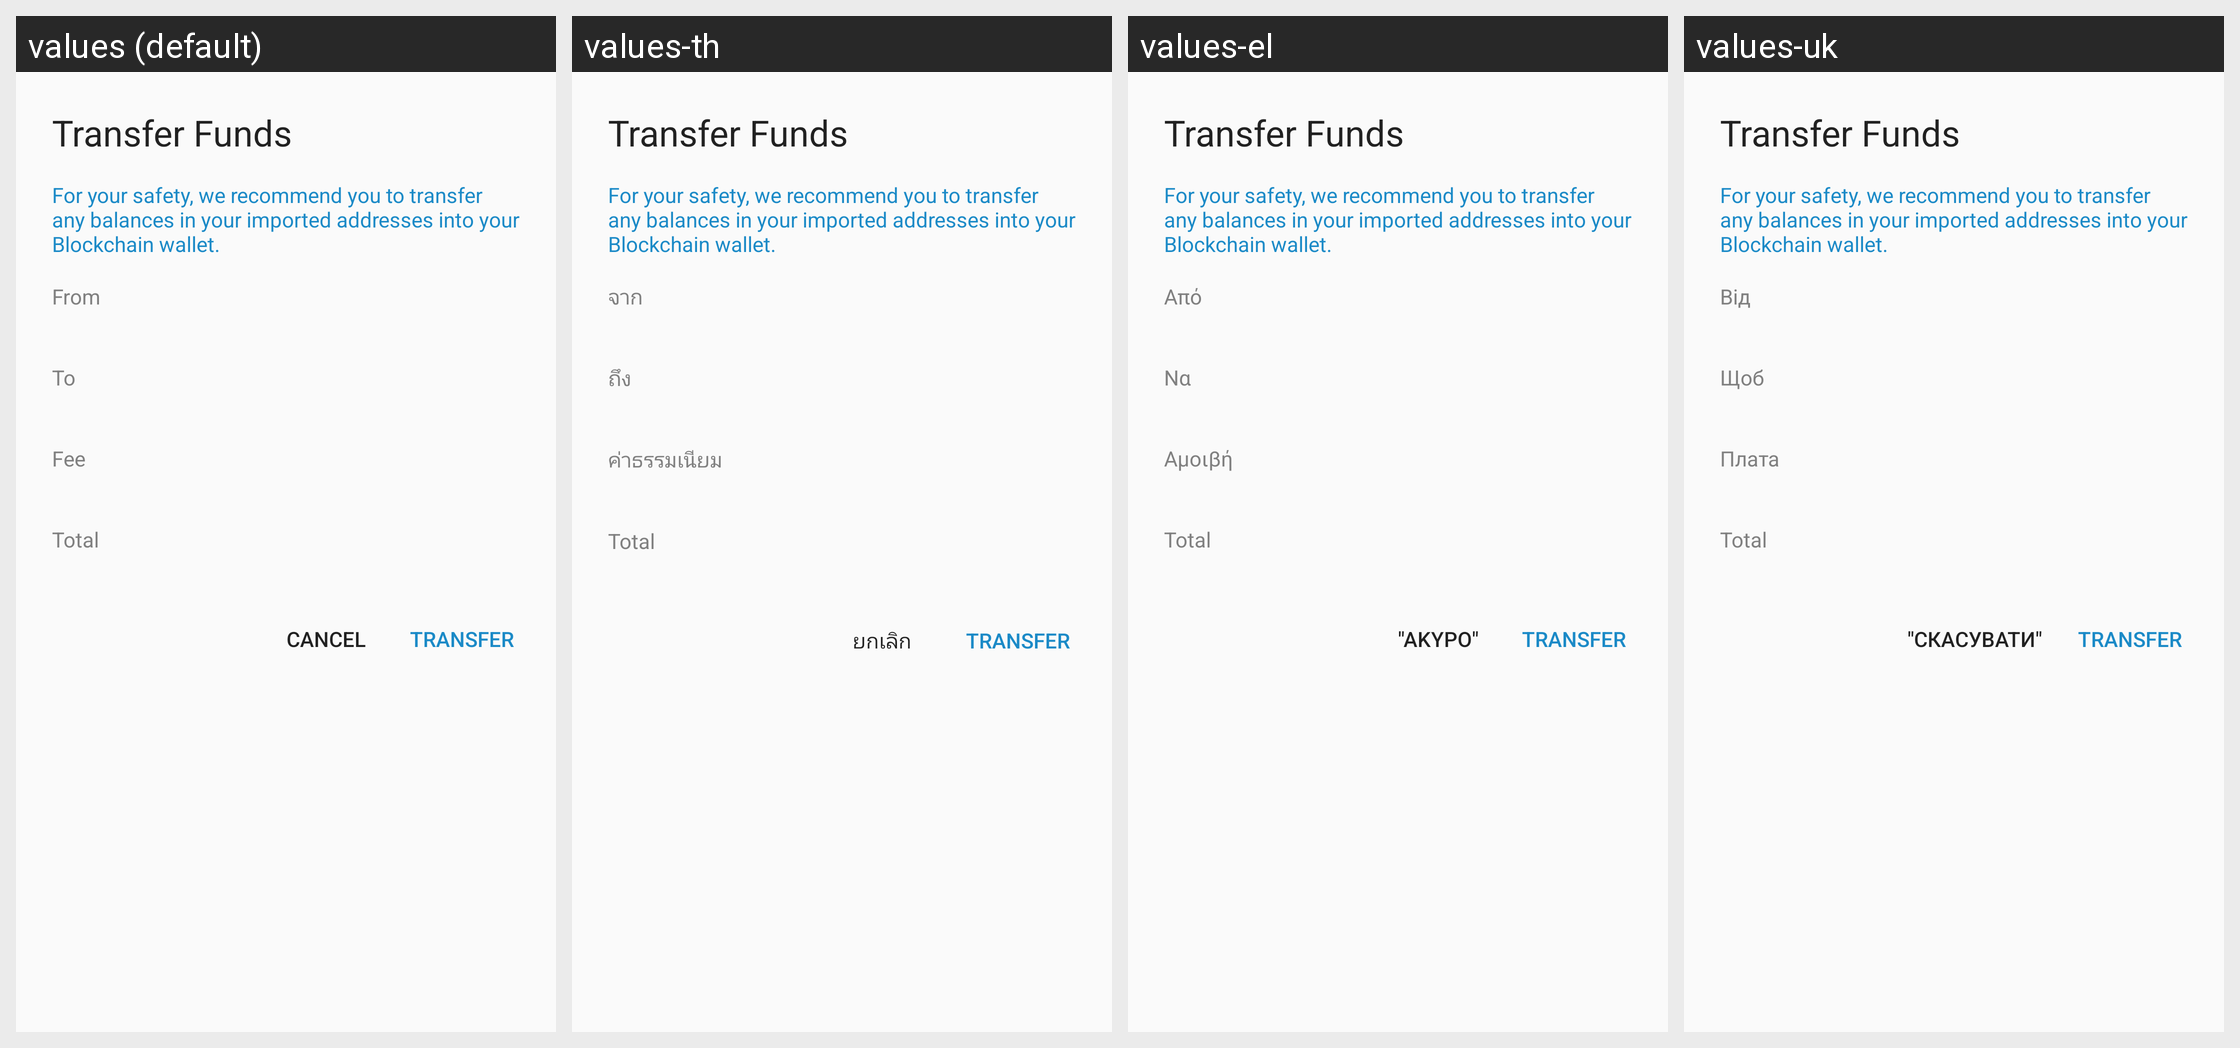

Strings drawn on this Android screen and how each of the app's shown locales translates them:
Android screen res/layout/alert_transfer_funds.xml rendered under 4 locales, left to right: values (default), values-th, values-el, values-uk. Device: Nexus 5 (rendered at 1080×1920; each locale shown at half size, 540×960, under a caption strip naming it); theme AppTheme.
Other locales in the repository, not shown: values-ar, values-bg, values-ca, values-cs, values-da, values-de, values-es, values-fi, values-fr, values-he, values-hi, values-hu, values-id, values-it, values-ja, values-ko, values-nl, values-no, values-pl, values-pt, values-pt-rBR, values-ro, values-ru, values-sl, values-sv, values-tr, values-vi, values-zh-rCN, values-zh-rTW.
Strings drawn on this screen, with the default value and each locale's value (text and hints the layout hard-codes, and strings that could not be matched under every locale, appear in the picture but are not listed):

transfer_funds
  values: Transfer Funds
  values-th: Transfer Funds  [not translated; the default value is used]
  values-el: Transfer Funds  [not translated; the default value is used]
  values-uk: Transfer Funds  [not translated; the default value is used]

transfer_recommend
  values: For your safety, we recommend you to transfer any balances in your imported addresses into your Blockchain wallet.
  values-th: For your safety, we recommend you to transfer any balances in your imported addresses into your Blockchain wallet.  [not translated; the default value is used]
  values-el: For your safety, we recommend you to transfer any balances in your imported addresses into your Blockchain wallet.  [not translated; the default value is used]
  values-uk: For your safety, we recommend you to transfer any balances in your imported addresses into your Blockchain wallet.  [not translated; the default value is used]

from
  values: From
  values-th: จาก
  values-el: Από
  values-uk: Від

to
  values: To
  values-th: ถึง
  values-el: Να
  values-uk: Щоб

fee
  values: Fee
  values-th: ค่าธรรมเนียม
  values-el: Αμοιβή
  values-uk: Плата

total
  values: Total
  values-th: Total  [not translated; the default value is used]
  values-el: Total  [not translated; the default value is used]
  values-uk: Total  [not translated; the default value is used]

cancel
  values: Cancel
  values-th: ยกเลิก
  values-el: "Άκυρο"
  values-uk: "Скасувати"

transfer
  values: Transfer
  values-th: Transfer  [not translated; the default value is used]
  values-el: Transfer  [not translated; the default value is used]
  values-uk: Transfer  [not translated; the default value is used]
